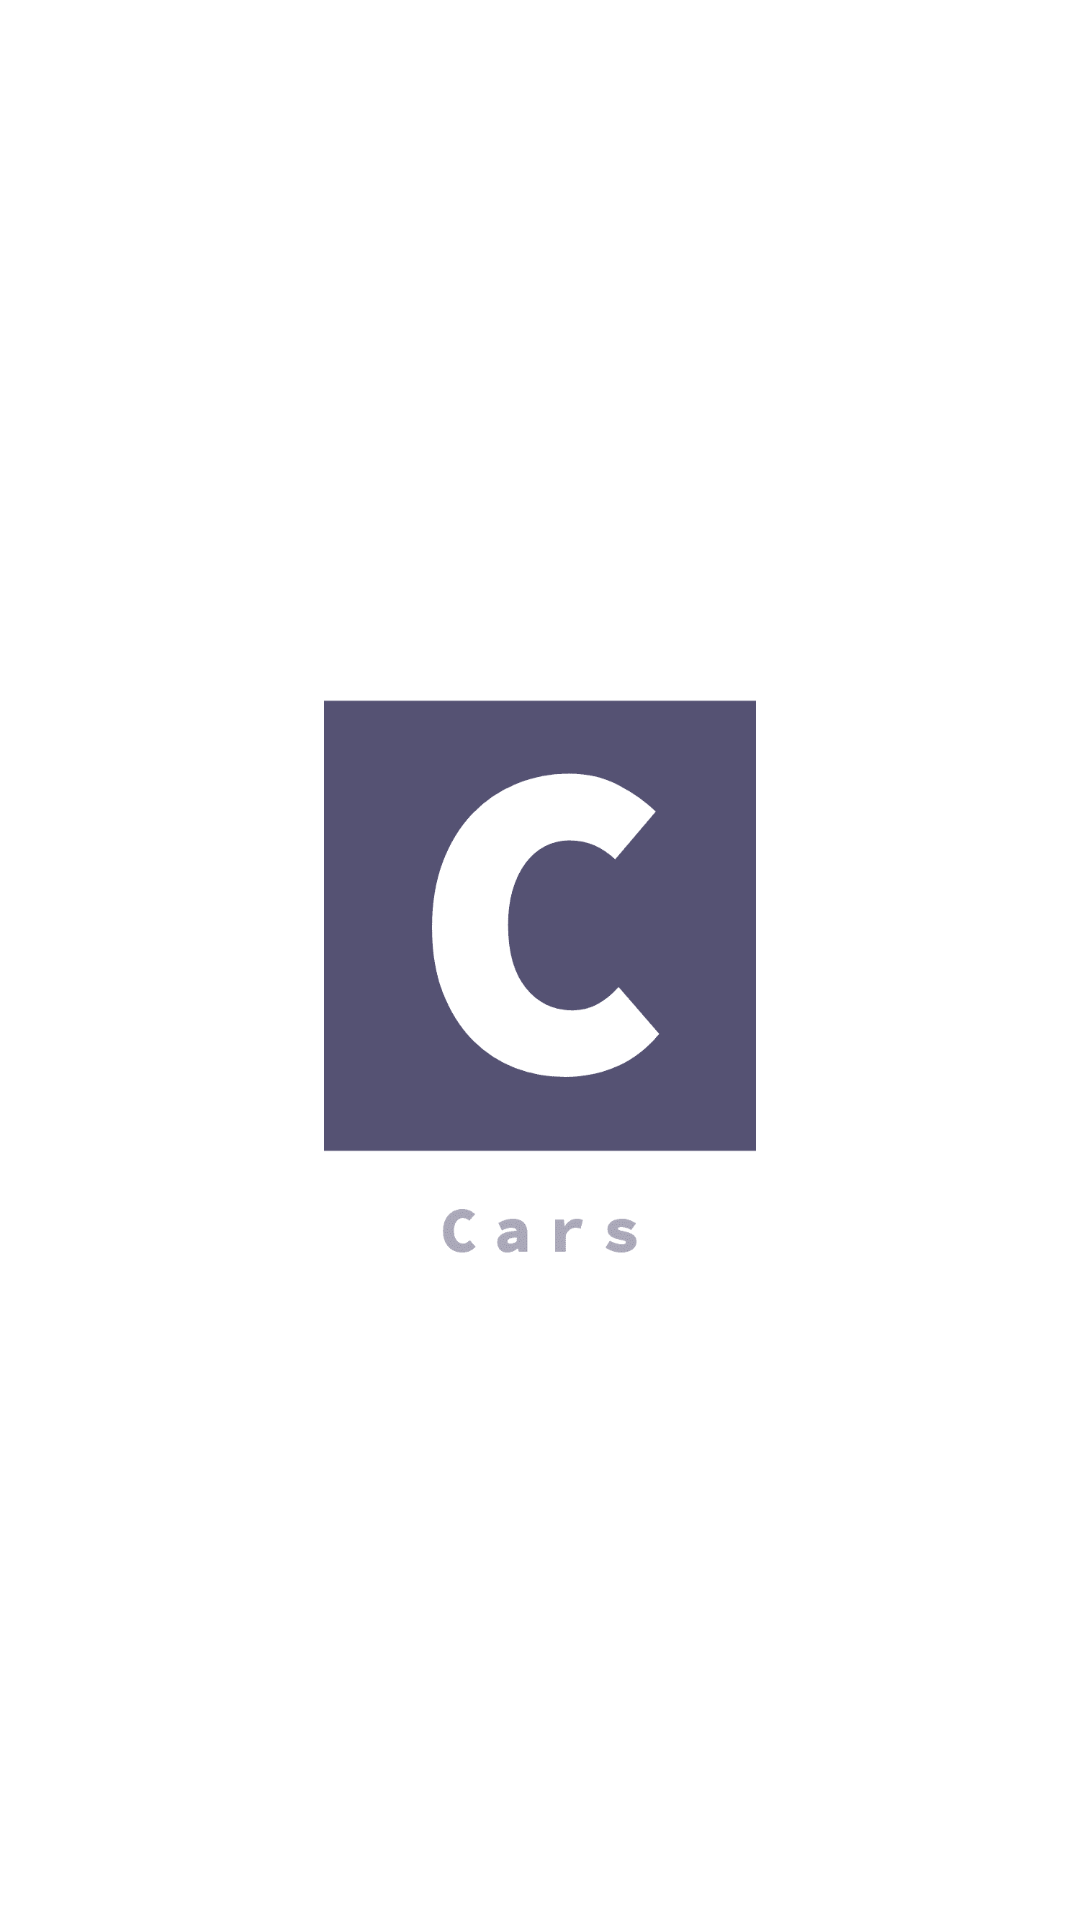

The Android layout XML behind this screen, and the referenced resources:
<!-- AndroidManifest.xml: application theme Theme.HR180027_CihatAksuFinal -->
<!-- res/layout/activity_splash.xml -->
<?xml version="1.0" encoding="utf-8"?>
<androidx.constraintlayout.widget.ConstraintLayout xmlns:android="http://schemas.android.com/apk/res/android"
    xmlns:app="http://schemas.android.com/apk/res-auto"
    xmlns:tools="http://schemas.android.com/tools"
    android:layout_width="match_parent"
    android:layout_height="match_parent"
    tools:context="com.hr180027.cihat_aksu_final.activity.SplashActivity">

    <ImageView
        android:id="@+id/imageView2"
        android:layout_width="@dimen/zeroSize"
        android:layout_height="@dimen/splashImageSize"
        android:layout_marginStart="@dimen/splashMargin"
        android:layout_marginEnd="@dimen/splashMargin"
        android:background="@drawable/splash_icon"
        app:layout_constraintBottom_toBottomOf="parent"
        app:layout_constraintEnd_toEndOf="parent"
        app:layout_constraintStart_toStartOf="parent"
        app:layout_constraintTop_toTopOf="parent" />

</androidx.constraintlayout.widget.ConstraintLayout>
<!-- resources referenced by this layout -->
<resources>
  <dimen name="splashImageSize">300dp</dimen>
  <dimen name="splashMargin">36dp</dimen>
  <dimen name="zeroSize">0dp</dimen>
  <!-- drawable splash_icon: png bitmap (drawable, 5722 bytes) -->
  <style name="Theme.HR180027_CihatAksuFinal" parent="Theme.MaterialComponents.DayNight.DarkActionBar">
          
          <item name="colorPrimary">@color/purple_500</item>
          <item name="colorPrimaryVariant">@color/purple_700</item>
          <item name="colorOnPrimary">@color/white</item>
          
          <item name="colorSecondary">@color/teal_200</item>
          <item name="colorSecondaryVariant">@color/teal_700</item>
          <item name="colorOnSecondary">@color/black</item>
          
          <item name="android:statusBarColor" tools:targetApi="l">?attr/colorPrimaryVariant</item>
          
      </style>
  <!-- not gathered from this repository: default colours our renderer supplied (Android Studio template values) -->
  <color name="purple_500">#FF6200EE</color>
  <color name="purple_700">#FF3700B3</color>
  <color name="teal_200">#FF03DAC5</color>
  <color name="teal_700">#FF018786</color>
  <color name="black">#FF000000</color>
  <color name="white">#FFFFFFFF</color>
</resources>
